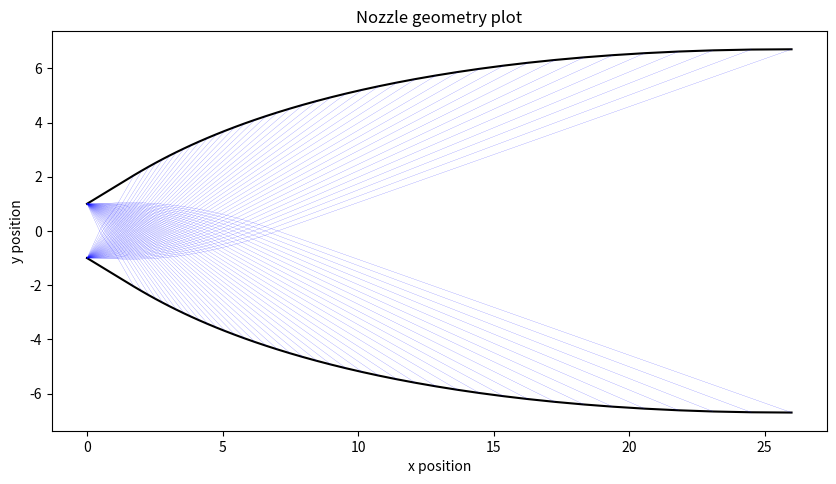

Generate this figure with matplotlib:
# -*- coding: utf-8 -*-
"""
Created on Sat Nov 10 21:41:28 2018

[redacted]
"""
import numpy as np
import matplotlib.pyplot as plt


"""Method of characteristics for a minimum length nozzle."""

Mdes = 3  # Design Mach number
g = 1.2  # Ratio of specific heats
Nc = 40  # Number of characteristic lines
d = 1  # Small initial turning angle of flow, in degrees

Np = 2
for i in np.arange(1, Nc):
    Np = Np + i + 2  # Number of points for Nc characteristic lines
print('Calculating %i points' % Np)

Mmax = 7
# List of Mach numbers between 1 and Mmax
Ms = np.linspace(1, Mmax, 100*(Mmax-1)+1)
# List of Prandtl-Meyer angles corresponding to each element of Ms
nus = np.degrees(((g+1)/(g-1))**0.5*np.arctan(((g-1)/(g+1)*(Ms**2-1))**0.5)
                 - np.arctan((Ms**2-1)**0.5))


def NUofM(M):
    """Takes a mach number M between 1 and 4 to two decimal places, returns the
    corresponding Prandtl-Meyer angle NU in degrees."""
    nu = 0
    for i in np.arange(100*(Mmax-1)+1):
        if Ms[i] == M:
            nu = nus[i]
            break
    return nu


def MofNU(nu):
    """Takes a Prandtl-Meyer angle NU between 0 and 88.4 degrees, and returns
    the nearest corresponding Mach number M from list Ms.
    """
    if nu > 0 and nu <= NUofM(Mmax):
        for i, n in enumerate(nus):
            if nu <= n and i > 0:
                Mhigh = Ms[i]
                NUhigh = n
                Mlow = Ms[i - 1]
                NUlow = nus[i - 1]
                break
        if nu-NUlow > NUhigh - nu:
            return Mhigh
        else:
            return Mlow
    else:
        return 'ERROR: NU out of range. Must be between 0 and 88.4.'


A = np.zeros((Np+Nc, 10))
Rp = np.ones(Np+Nc)  # R+, Riemann invariant of C+
Rm = np.ones(Np+Nc)  # R-, Riemann invariant of C-
theta = np.ones(Np+Nc)  # Flow turning angle
nu = np.ones(Np+Nc)  # Prandtl-Meyer angle
M = np.ones(Np+Nc)  # Mach number
mu = np.ones(Np+Nc)  # Mach angle
alpha_p = np.ones(Np+Nc)  # Angle of C+
alpha_m = np.ones(Np+Nc)  # Angle of C-
x = np.ones(Np+Nc)  # x-coordinate
y = np.ones(Np+Nc)  # y-coordinate

# Array of points along each characteristic line.
print('%i characteristic lines' % Nc)
C = np.zeros((Nc, Nc+1))
C[0] = np.arange(1, Nc+2)
C[:, 0] = C[0, :-1]
for i in np.arange(1, Nc):
    C[i, i:] = C[i-1, i:] + Nc+1-i
    C[i:, i] = C[i, i:-1]
C = C.astype(int)

# Array of points along centerline.
CL = np.zeros((2, Nc))
print('%i points on centerline' % len(CL[0]))
for i in np.arange(Nc):
    CL[0, i] = C[i, i]  # Points along the centerline
for i in np.arange(1, Nc):
    CL[1, i] = C[i-1, i]  # Previous points along C-
CL[1, 0] = -(Nc-1)
CL = CL.astype(int)

Rp[:Nc] = 0  # R+ = 0 at starting point
thetamax = NUofM(Mdes)/2  # Maximum turning angle = nu(Mdes)/2
theta[:Nc] = np.linspace(d, thetamax, Nc)  # Equally spaced turning angles
nu[:Nc] = theta[:Nc]  # nu = theta near starting point
Rm[:Nc] = (nu+theta)[:Nc]  # R+ = nu + theta near starting point

print('R+ and R-')
for i in np.arange(1, Nc):
    p = CL[0, i-1] + Nc - 1  # Index of points along centerline
    q = CL[0, i] + Nc - 1  # Index of previous points along C-
    Rp[p:q] = Rm[i-1]
    Rm[p:q-1] = Rm[i-1:Nc]
    Rm[q-1] = None
Rm[q] = Rm[Nc-1]
Rm[-1] = None
Rp[q:] = Rm[Nc-1]

theta[Nc:] = (Rm-Rp)[Nc:]/2
nu[Nc:] = (Rm+Rp)[Nc:]/2

print('theta, nu and M')
for i in np.arange(Nc+Np):
    if Rm[i] > 0:
        M[i] = MofNU(nu[i])
    else:
        theta[i] = theta[i-1]
        nu[i] = nu[i-1]
        M[i] = MofNU(nu[i])

mu = np.degrees(np.arcsin(1/M))  # Mach angle of M

print('alpha_m for centerline')
j = CL[0, :] + Nc - 1  # Index of points along centerline
k = CL[1, :] + Nc - 1  # Index of previous points along C-
# Angle of C- crossing centerline
alpha_m[j] = 0.5*((theta[k]-mu[k])+(theta[j]-mu[j]))

# Wallpoints
W = np.zeros((3, Nc))
print('%i wall points' % len(W[0]))
W[0] = C[:, -1]  # Points along the wall
W[2] = W[0] - 1  # Previous point along C+
W[1, 1:] = W[0, :-1]  # Previous points along wall
W = W.astype(int)

print('alpha_m and alpha_p for wall points')
p = W[0, :] + Nc - 1  # Index of wallpoint
q = W[1, :] + Nc - 1  # Index of previous wallpoints
r = W[2, :] + Nc - 1  # Index of previous points along C+
# Angle between wallpoint and its previous wallpoint
alpha_m[p] = 0.5*(theta[q] + theta[p])
# Angle of C+ leading to wallpoint
alpha_p[p] = theta[r] + mu[r]

# Every interior point, and the previous points along C+ and C-
IN = np.zeros((3, np.sum(np.arange(Nc))))
print('%i interior points' % len(IN[0]))
a = np.array([])
for i in np.arange(0, Nc-1):
    a = np.append(a, C[:-1, 1:-1][i, i:])
c = np.arange(-(Nc-2), 1)
for i in np.arange(0, Nc-2):
    c = np.append(c, C[:-2, 2:-1][i, i:])
IN = np.array((a, a-1, c))
IN = IN.astype(int)


# Angle of C+ and C- leading to each interior point.
print('alpha_m and alpha_p for interior points')
p = IN[0, :] + Nc - 1
a = IN[1, :] + Nc - 1
b = IN[2, :] + Nc - 1
alpha_p[p] = 0.5*((theta+mu)[a] + (theta+mu)[p])
alpha_m[p] = 0.5*((theta-mu)[b] + (theta-mu)[p])

# Every point and the previous point on C+ and C-
a = np.array([])  # Every point
a = np.append(a, CL[0])
a = np.append(a, W[0])
a = np.append(a, IN[0])

b = np.array([])  # previous point on C+
b = np.append(b, CL[1])
b = np.append(b, W[2])
b = np.append(b, IN[1])

c = np.array([])  # previous point on C-
c = np.append(c, CL[1])
c = np.append(c, W[1])
c = np.append(c, IN[2])

D = np.array((a, b, c))
P = np.zeros((3, Np))

print('argsort running')
sort = np.argsort(D[0])  # Indices for putting points in correct order
print('ordering points')
P = D[:, sort]  # Correct order of points and their previous C+ and C- points
P = P.astype(int)

tam = np.tan(np.radians(alpha_m))  # tan(alpha_m)
tap = np.tan(np.radians(alpha_p))  # tan(alpha_p)

print('Calculating x-y coordinates of all points')
x[:Nc] = 0  # x-coordinate of starting point
y[:Nc] = 1  # y-coordinate of starting point
p = P[0, :] + Nc - 1  # Index of each point
a = P[1, :] + Nc - 1  # Index of previous point on C+
b = P[2, :] + Nc - 1  # Index of previous point on C-
for i in np.arange(Np):
    if theta[p[i]] == 0 and Rm[p[i]] > 0:  # Centerline coordinates
        x[p[i]] = x[b[i]] - y[b[i]]/tam[p[i]]
        y[p[i]] = 0
    else:  # All other coordinates
        x[p[i]] = (x[b[i]]*tam[p[i]] - x[a[i]]*tap[p[i]] + y[a[i]]
                   - y[b[i]])/((tam-tap)[p[i]])
        y[p[i]] = y[a[i]] + (x[p[i]] - x[a[i]])*tap[p[i]]

# Method of characteristics table
A[:, 0] = np.around(Rp, 2)
A[:, 1] = np.around(Rm, 2)
A[:, 2] = np.around(theta, 2)
A[:, 3] = np.around(nu, 2)
A[:, 4] = M
A[:, 5] = np.around(mu, 2)
A[:, 6] = np.around(theta + mu, 2)
A[:, 7] = np.around(theta - mu, 2)
A[:, 8] = np.around(x, 2)
A[:, 9] = np.around(y, 2)

# Arrays of wall coordinates
print('Array of wall coordinates')
xw = np.zeros(Nc+1)
yw = np.zeros(Nc+1)
j = W[0, :].astype(int) + Nc - 1
xw[1:] = x[j]
yw[1:] = y[j]
xw[0] = 0  # Wall starts at x = 0
yw[0] = 1  # Wall starts at y = 1

# Array of (x,y) coordinates of points along each characteristic line.
print('Array of characteristic line coordinates')
CX = np.zeros((Nc, Nc+2))
CY = np.zeros((Nc, Nc+2))
p = C[:, :] + Nc - 1  # Index of each point along each characteristic
CX[:, 1:] = x[p]  # x-coordinate of each point along each characteristic
CY[:, 1:] = y[p]  # y-coordinate of each point along each characteristic
CX[:, 0] = 0  # All characteristics begin at x = 0
CY[:, 0] = 1  # All characteristics begin at y = 1

plt.figure(figsize=(10, 10))
plt.plot(xw, yw, 'k', xw, -yw, 'k')  # Plot wall
for i in np.arange(Nc):  # Plot characteristic lines
    plt.plot(CX[i], CY[i], 'b', CX[i], -CY[i], 'b', linewidth=0.1)

plt.xlabel('x position')
plt.ylabel('y position')
plt.axis('scaled')
plt.title('Nozzle geometry plot')
plt.show()
print('A/A* = %f' % yw[-1])
